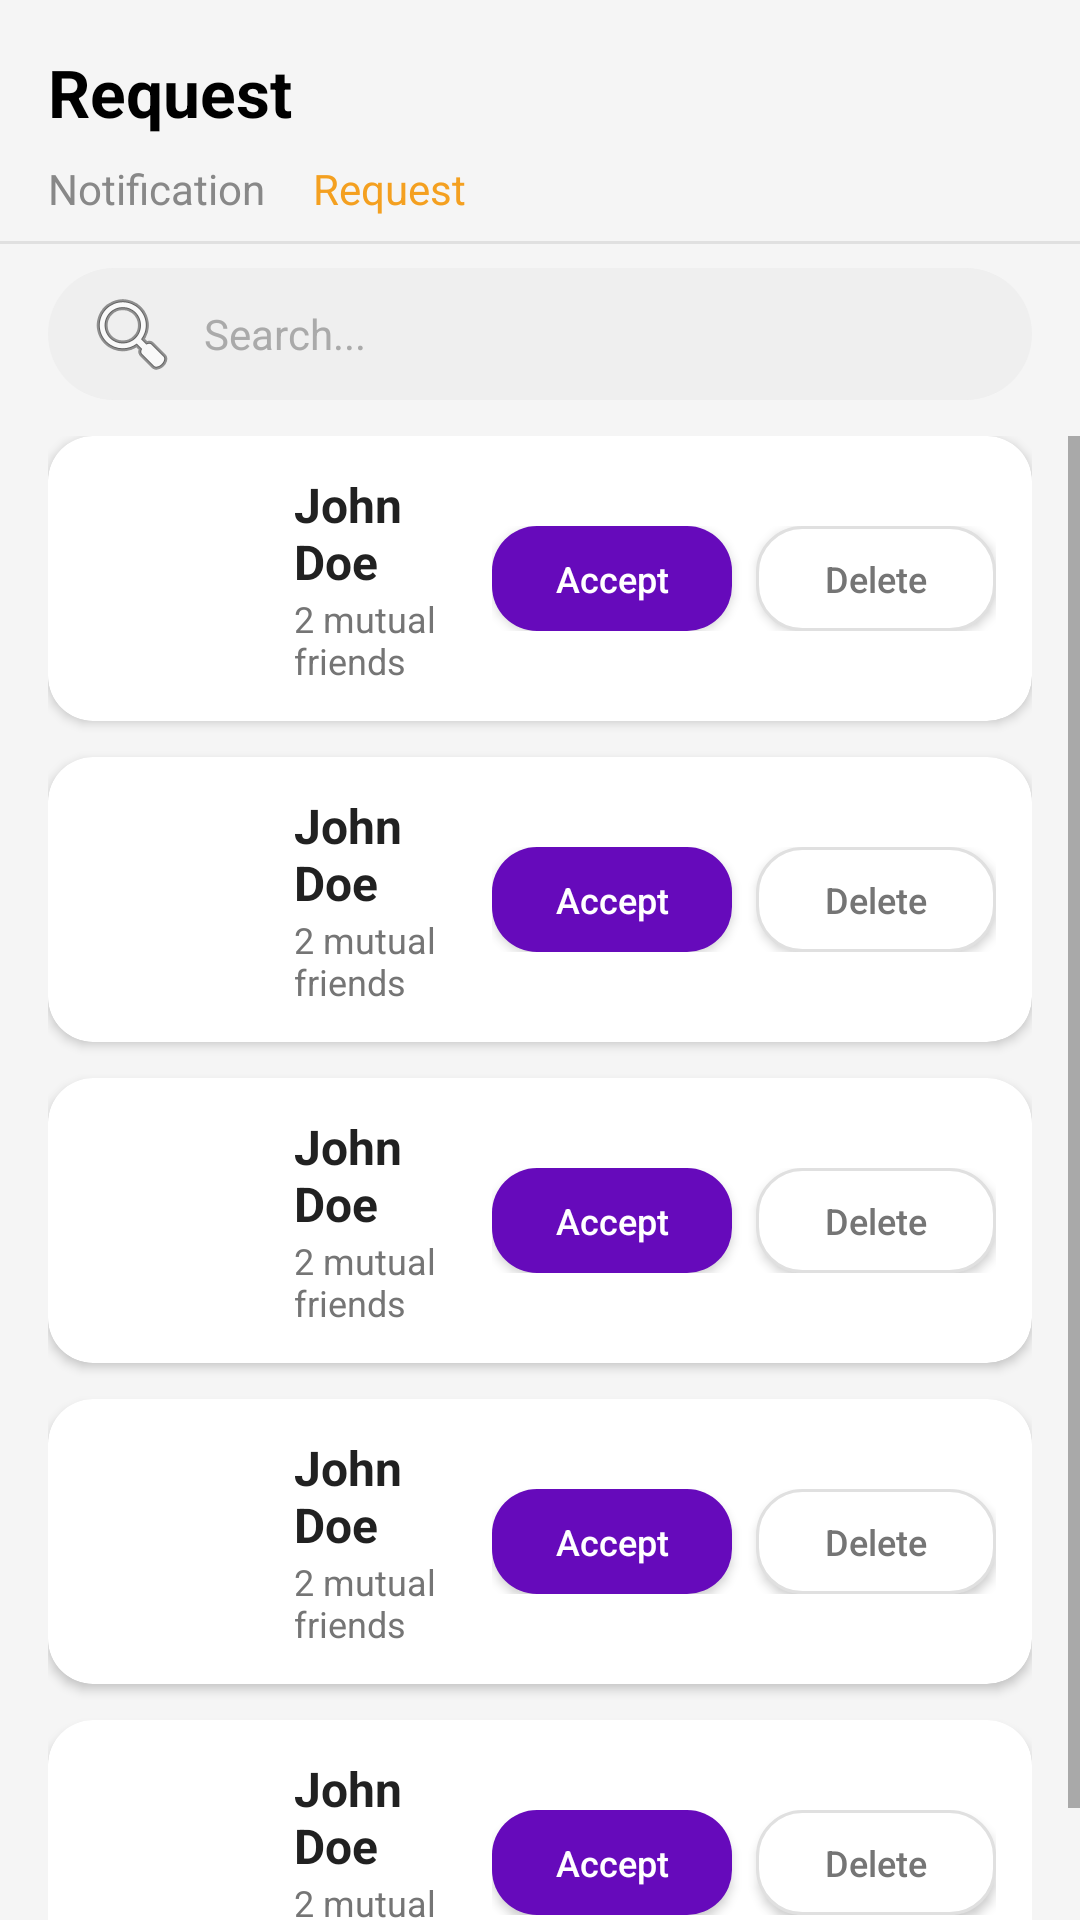

The Android layout XML behind this screen, and the referenced resources:
<!-- AndroidManifest.xml: application theme Theme.BelaJR -->
<!-- res/layout/activity_freind_request.xml -->
<?xml version="1.0" encoding="utf-8"?>
<LinearLayout xmlns:android="http://schemas.android.com/apk/res/android"
    android:layout_width="match_parent"
    android:layout_height="match_parent"
    android:orientation="vertical"
    android:background="#F5F5F5">
    <TextView
        android:layout_width="wrap_content"
        android:layout_height="wrap_content"
        android:text="Request"
        android:textSize="22sp"
        android:textStyle="bold"
        android:textColor="#000000"
        android:paddingStart="16dp"
        android:paddingTop="16dp"
        android:paddingBottom="8dp"/>
    <LinearLayout
        android:layout_width="match_parent"
        android:layout_height="wrap_content"
        android:orientation="horizontal"
        android:paddingStart="16dp"
        android:paddingEnd="16dp">
        <TextView
            android:id="@+id/tabNotification"
            android:layout_width="wrap_content"
            android:layout_height="wrap_content"
            android:text="Notification"
            android:textSize="14sp"
            android:textColor="#888888"
            android:paddingBottom="8dp"
            android:paddingEnd="16dp"/>
        <TextView
            android:id="@+id/tabRequest"
            android:layout_width="wrap_content"
            android:layout_height="wrap_content"
            android:text="Request"
            android:textSize="14sp"
            android:textColor="#F4A020"
            android:paddingBottom="8dp"/>

    </LinearLayout>
    <View
        android:layout_width="match_parent"
        android:layout_height="1dp"
        android:background="#E0E0E0"
        android:layout_marginBottom="8dp"/>
    <EditText
        android:id="@+id/searchBar"
        android:layout_width="match_parent"
        android:layout_height="44dp"
        android:layout_marginStart="16dp"
        android:layout_marginEnd="16dp"
        android:layout_marginBottom="12dp"
        android:hint="Search..."
        android:textColorHint="#AAAAAA"
        android:textSize="14sp"
        android:paddingStart="12dp"
        android:paddingEnd="12dp"
        android:background="@drawable/bg_search_bar"
        android:drawableStart="@android:drawable/ic_menu_search"
        android:drawablePadding="8dp"
        android:inputType="text"/>

    <ScrollView
        android:layout_width="match_parent"
        android:layout_height="0dp"
        android:layout_weight="1">
        <LinearLayout
            android:layout_width="match_parent"
            android:layout_height="wrap_content"
            android:orientation="vertical"
            android:paddingStart="16dp"
            android:paddingEnd="16dp">

            <include layout="@layout/activity_item_friend_request"
                android:id="@+id/item1"/>
            <include layout="@layout/activity_item_friend_request"
                android:id="@+id/item2"/>
            <include layout="@layout/activity_item_friend_request"
                android:id="@+id/item3"/>
            <include layout="@layout/activity_item_friend_request"
                android:id="@+id/item4"/>
            <include layout="@layout/activity_item_friend_request"
                android:id="@+id/item5"/>

        </LinearLayout>
    </ScrollView>

</LinearLayout>
<!-- res/layout/activity_item_friend_request.xml (included above) -->
<?xml version="1.0" encoding="utf-8"?>
<androidx.cardview.widget.CardView xmlns:android="http://schemas.android.com/apk/res/android"
    xmlns:app="http://schemas.android.com/apk/res-auto"
    android:layout_width="match_parent"
    android:layout_height="wrap_content"
    android:layout_marginBottom="12dp"
    app:cardCornerRadius="15dp"
    app:cardElevation="2dp"
    app:cardBackgroundColor="@color/white">

    <LinearLayout
        android:layout_width="match_parent"
        android:layout_height="wrap_content"
        android:orientation="horizontal"
        android:padding="12dp"
        android:gravity="center_vertical">

        <com.google.android.material.imageview.ShapeableImageView
            android:id="@+id/ivUserAvatar"
            android:layout_width="55dp"
            android:layout_height="55dp"
            android:src="@drawable/default_profile"
            app:shapeAppearanceOverlay="@style/CircleImageView" />

        <LinearLayout
            android:layout_width="0dp"
            android:layout_height="wrap_content"
            android:layout_weight="1"
            android:orientation="vertical"
            android:layout_marginStart="15dp">

            <TextView
                android:id="@+id/tvUserName"
                android:layout_width="wrap_content"
                android:layout_height="wrap_content"
                android:text="John Doe"
                android:textColor="@color/text_main"
                android:textSize="16sp"
                android:textStyle="bold" />

            <TextView
                android:layout_width="wrap_content"
                android:layout_height="wrap_content"
                android:text="2 mutual friends"
                android:textColor="@color/text_secondary"
                android:textSize="12sp" />
        </LinearLayout>

        <LinearLayout
            android:layout_width="wrap_content"
            android:layout_height="wrap_content"
            android:orientation="horizontal">

            <Button
                android:id="@+id/btnAccept"
                android:layout_width="80dp"
                android:layout_height="35dp"
                android:background="@drawable/btn_primary"
                android:text="Accept"
                android:textAllCaps="false"
                android:textColor="@color/white"
                android:textSize="12sp"
                android:padding="0dp"
                app:backgroundTint="@null" />

            <Button
                android:id="@+id/btnDecline"
                android:layout_width="80dp"
                android:layout_height="35dp"
                android:layout_marginStart="8dp"
                android:background="@drawable/borderradiuslogin"
                android:text="Delete"
                android:textAllCaps="false"
                android:textColor="@color/text_secondary"
                android:textSize="12sp"
                android:padding="0dp"
                app:backgroundTint="@null" />
        </LinearLayout>
    </LinearLayout>
</androidx.cardview.widget.CardView>
<!-- resources referenced by this layout -->
<resources>
  <color name="text_main">#212121</color>
  <color name="text_secondary">#757575</color>
  <color name="white">#FFFFFFFF</color>
  <!-- drawable bg_search_bar (drawable) -->
  <?xml version="1.0" encoding="utf-8"?>
  <shape xmlns:android="http://schemas.android.com/apk/res/android"
      android:shape="rectangle">
      <solid android:color="#EFEFEF"/>
      <corners android:radius="22dp"/>
  </shape>
  <!-- drawable borderradiuslogin (drawable) -->
  <?xml version="1.0" encoding="utf-8"?>
  <shape xmlns:android="http://schemas.android.com/apk/res/android"
      android:shape="rectangle">
      <solid android:color="#FFFFFF" />
      <corners android:radius="15dp" />
      <stroke
          android:width="1dp"
          android:color="#E0E0E0" />
  </shape>
  <!-- drawable btn_primary (drawable) -->
  <?xml version="1.0" encoding="utf-8"?>
  <ripple xmlns:android="http://schemas.android.com/apk/res/android"
      android:color="#40FFFFFF">
      <item>
          <shape android:shape="rectangle">
              <solid android:color="#660abb" />
              <corners android:radius="15dp" />
          </shape>
      </item>
  </ripple>
  <style name="CircleImageView" parent="">
          <item name="cornerSize">50%</item>
      </style>
  <style name="Theme.BelaJR" parent="Theme.MaterialComponents.DayNight.NoActionBar">
          <item name="colorPrimary">@color/primary</item>
          <item name="colorPrimaryVariant">@color/primary_dark</item>
          <item name="colorOnPrimary">@color/white</item>
          <item name="colorSecondary">@color/primary</item>
          <item name="colorOnSecondary">@color/white</item>
          <item name="android:statusBarColor">@color/primary_dark</item>
      </style>
  <color name="primary">#537BBB</color>
  <color name="primary_dark">#3D5A8A</color>
</resources>
